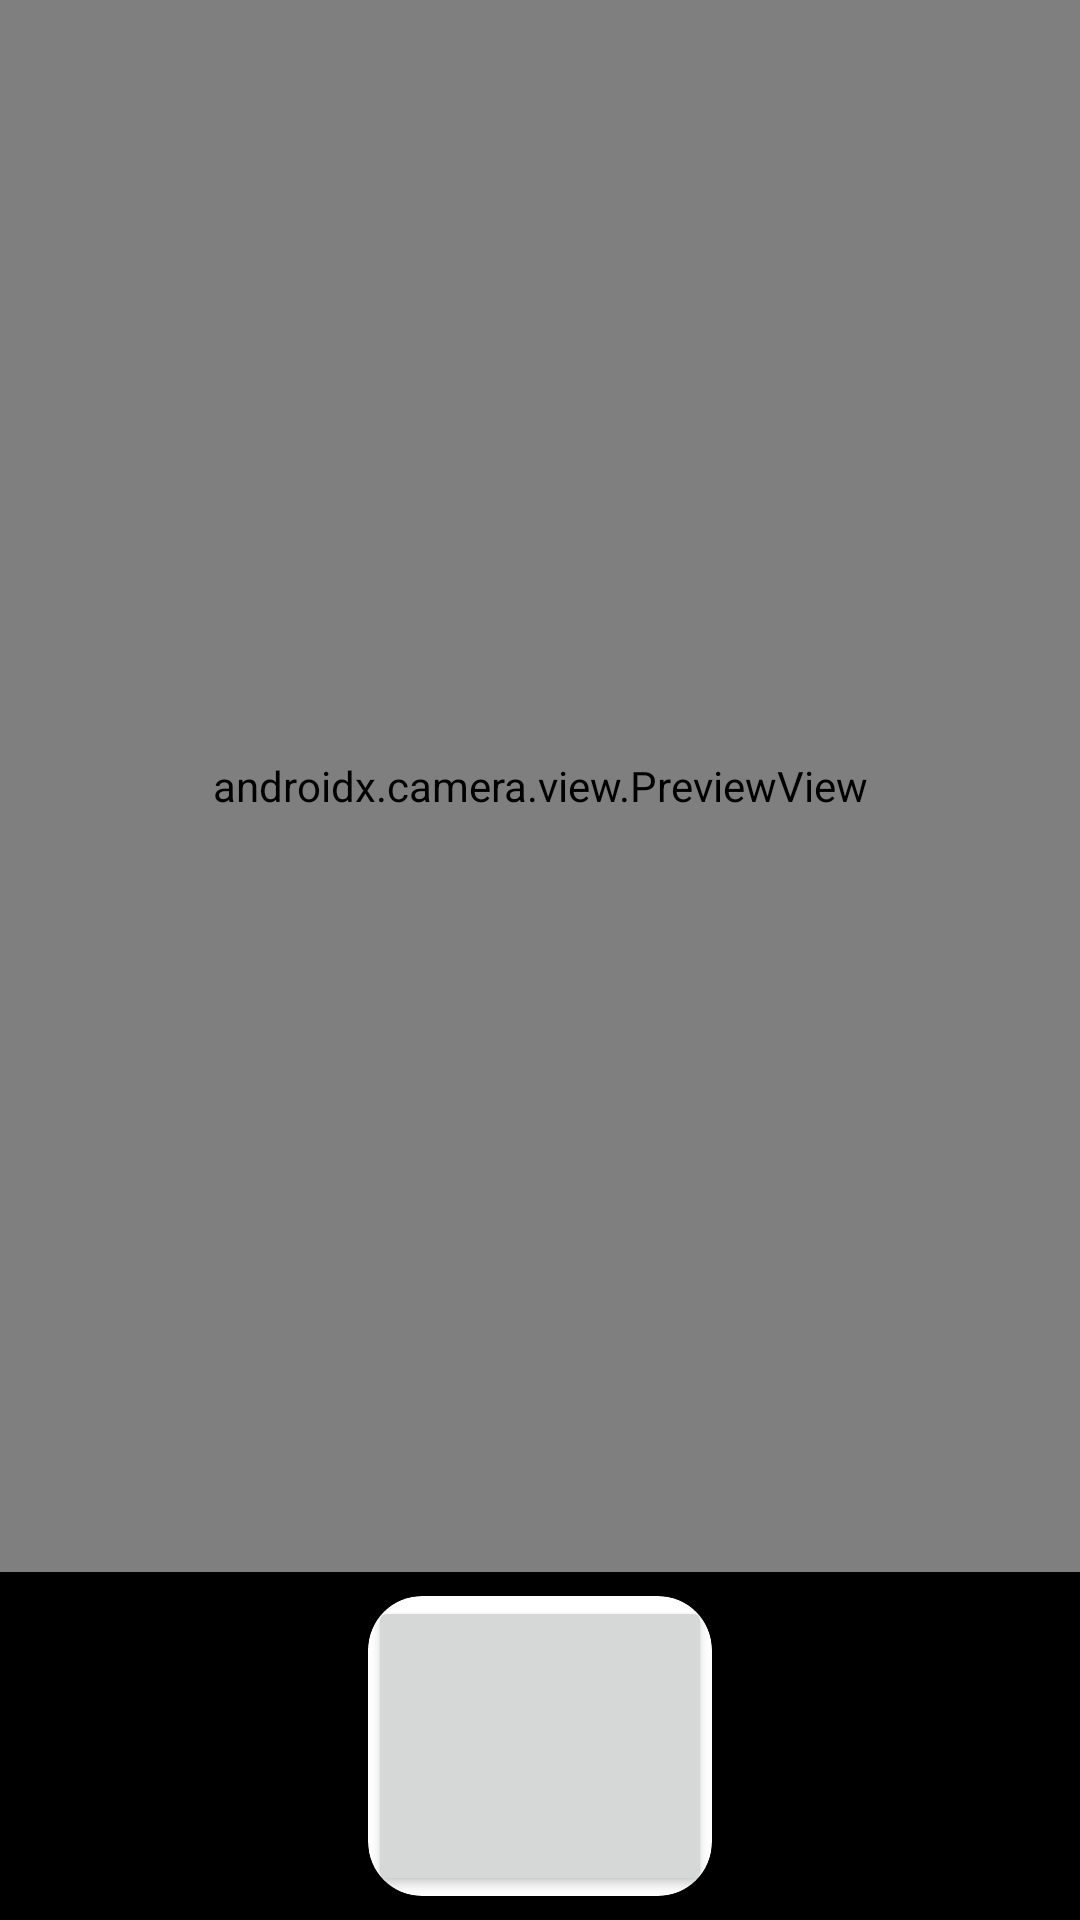

The Android layout XML behind this screen, and the referenced resources:
<!-- AndroidManifest.xml: application theme Theme.ByItsCover -->
<!-- res/layout/activity_camera.xml -->
<androidx.constraintlayout.widget.ConstraintLayout
    xmlns:android="http://schemas.android.com/apk/res/android"
    xmlns:app="http://schemas.android.com/apk/res-auto"
    android:layout_width="match_parent"
    android:layout_height="match_parent"
    android:background="#FF000000"
    >

    <androidx.camera.view.PreviewView
        android:id="@+id/camera"
        android:layout_width="0dp"
        android:layout_height="0dp"
        android:layout_marginBottom="8dp"
        android:importantForAccessibility="no"
        app:layout_constraintBottom_toTopOf="@+id/linearLayout"
        app:layout_constraintEnd_toEndOf="parent"
        app:layout_constraintStart_toStartOf="parent"
        app:layout_constraintTop_toTopOf="parent" />

    <LinearLayout
        android:id="@+id/linearLayout"
        android:layout_width="match_parent"
        android:layout_height="100dp"
        android:layout_gravity="bottom"
        android:layout_marginStart="8dp"
        android:layout_marginEnd="8dp"
        android:layout_marginBottom="8dp"
        android:gravity="center_horizontal"
        android:orientation="horizontal"
        android:weightSum="3"
        app:layout_constraintBottom_toBottomOf="parent"
        app:layout_constraintEnd_toEndOf="parent"
        app:layout_constraintStart_toStartOf="parent"
        app:layout_constraintTop_toBottomOf="@+id/camera">

        <androidx.cardview.widget.CardView
            android:id="@+id/capture"
            android:layout_width="0dp"
            android:layout_height="match_parent"
            android:layout_weight="1"
            app:cardBackgroundColor="#ffffff"
            app:cardCornerRadius="18dp">

            <Button
                android:id="@+id/captureImg"
                android:layout_width="match_parent"
                android:layout_height="match_parent" />
            

        </androidx.cardview.widget.CardView>

    </LinearLayout>

</androidx.constraintlayout.widget.ConstraintLayout>
<!-- resources referenced by this layout -->
<resources>
  <style name="Theme.ByItsCover" parent="Theme.MaterialComponents.DayNight.DarkActionBar">
          
          <item name="colorPrimary">@color/purple_500</item>
          <item name="colorPrimaryVariant">@color/purple_700</item>
          <item name="colorOnPrimary">@color/white</item>
          
          <item name="colorSecondary">@color/teal_200</item>
          <item name="colorSecondaryVariant">@color/teal_700</item>
          <item name="colorOnSecondary">@color/black</item>
          
          <item name="android:statusBarColor" tools:targetApi="l">?attr/colorPrimaryVariant</item>
          
      </style>
  <color name="purple_500">#FF6200EE</color>
  <color name="purple_700">#FF3700B3</color>
  <color name="white">#FFFFFFFF</color>
  <color name="teal_200">#FF03DAC5</color>
  <color name="teal_700">#FF018786</color>
  <color name="black">#FF000000</color>
</resources>
